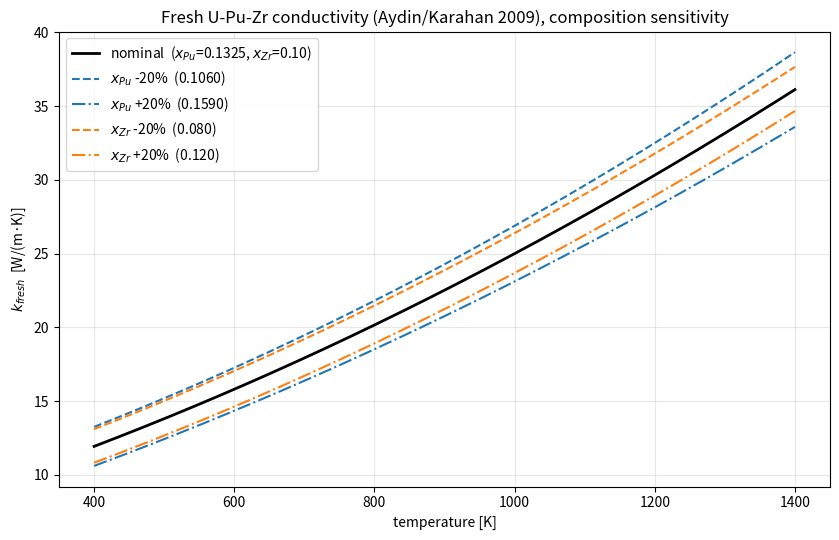

Reproduce this figure in Python. (Note: this script raises an exception after producing the figure.)
#!/usr/bin/env python3
"""
Fresh U-Pu-Zr thermal conductivity vs temperature (Aydin/Karahan 2009).

k_fresh(T) = A + B*T + C*T^2   [W/(m·K)], T in K, with composition-dependent
coefficients (upuzrFreshConductivity in UPuZr.cpp / Flamb.for):

  A = 17.5 * ((1 - 2.23*x_Zr)/(1 + 1.61*x_Zr) - 2.62*x_Pu)
  B = 1.54e-2 * (1 + 0.061*x_Zr)/(1 + 1.61*x_Zr)
  C = 9.38e-6 * (1 - 2.7*x_Pu)

Composition from the ESFR-SIMPLE example (x_Pu = 0.1325, x_Zr = 0.10 weight
fractions), plus +/-20% sensitivities on x_Pu (at fixed x_Zr) and on x_Zr
(at fixed x_Pu).  The x_Zr sensitivity matters for interpreting irradiated
radial k profiles: Zr redistribution enriches the hot gamma-phase centerline
and depletes the mid-radius, so the local k_fresh shifts along these curves.

Run:  python plot_kfresh_temperature.py
"""

import os
import numpy as np
import matplotlib
matplotlib.use('Agg')
import matplotlib.pyplot as plt


def k_fresh(T_K, x_pu, x_zr):
    """Aydin/Karahan (2009) fresh U-Pu-Zr conductivity [W/(m·K)]."""
    A = 17.5 * ((1.0 - 2.23 * x_zr) / (1.0 + 1.61 * x_zr) - 2.62 * x_pu)
    B = 1.54e-2 * (1.0 + 0.061 * x_zr) / (1.0 + 1.61 * x_zr)
    C = 9.38e-6 * (1.0 - 2.7 * x_pu)
    return A + B * T_K + C * T_K**2


X_ZR = 0.10      # ESFR-SIMPLE example
X_PU = 0.1325

T = np.linspace(400.0, 1400.0, 501)   # up to ~solidus for this composition

fig, ax = plt.subplots(figsize=(8.5, 5.5))
ax.plot(T, k_fresh(T, X_PU, X_ZR), 'k-', lw=2,
        label=f'nominal  ($x_{{Pu}}$={X_PU:.4f}, $x_{{Zr}}$={X_ZR:.2f})')
ax.plot(T, k_fresh(T, 0.8 * X_PU, X_ZR), '--',  color='C0',
        label=f'$x_{{Pu}}$ -20%  ({0.8*X_PU:.4f})')
ax.plot(T, k_fresh(T, 1.2 * X_PU, X_ZR), '-.',  color='C0',
        label=f'$x_{{Pu}}$ +20%  ({1.2*X_PU:.4f})')
ax.plot(T, k_fresh(T, X_PU, 0.8 * X_ZR), '--',  color='C1',
        label=f'$x_{{Zr}}$ -20%  ({0.8*X_ZR:.3f})')
ax.plot(T, k_fresh(T, X_PU, 1.2 * X_ZR), '-.',  color='C1',
        label=f'$x_{{Zr}}$ +20%  ({1.2*X_ZR:.3f})')

ax.set_xlabel('temperature [K]')
ax.set_ylabel('$k_{fresh}$  [W/(m·K)]')
ax.set_title('Fresh U-Pu-Zr conductivity (Aydin/Karahan 2009), '
             'composition sensitivity')
ax.grid(alpha=0.3)
ax.legend()

fig.tight_layout()
out = os.path.join(os.path.dirname(os.path.abspath(__file__)),
                   'kfresh_vs_temperature.png')
fig.savefig(out, dpi=140)
print(f"Plot written: {out}")

print(f"\n{'T [K]':>7} {'nominal':>9} {'-20%Pu':>9} {'+20%Pu':>9} "
      f"{'-20%Zr':>9} {'+20%Zr':>9}")
for t in [500, 700, 900, 1100, 1300]:
    print(f"{t:7.0f} {k_fresh(t, X_PU, X_ZR):9.2f} "
          f"{k_fresh(t, 0.8*X_PU, X_ZR):9.2f} {k_fresh(t, 1.2*X_PU, X_ZR):9.2f} "
          f"{k_fresh(t, X_PU, 0.8*X_ZR):9.2f} {k_fresh(t, X_PU, 1.2*X_ZR):9.2f}")
